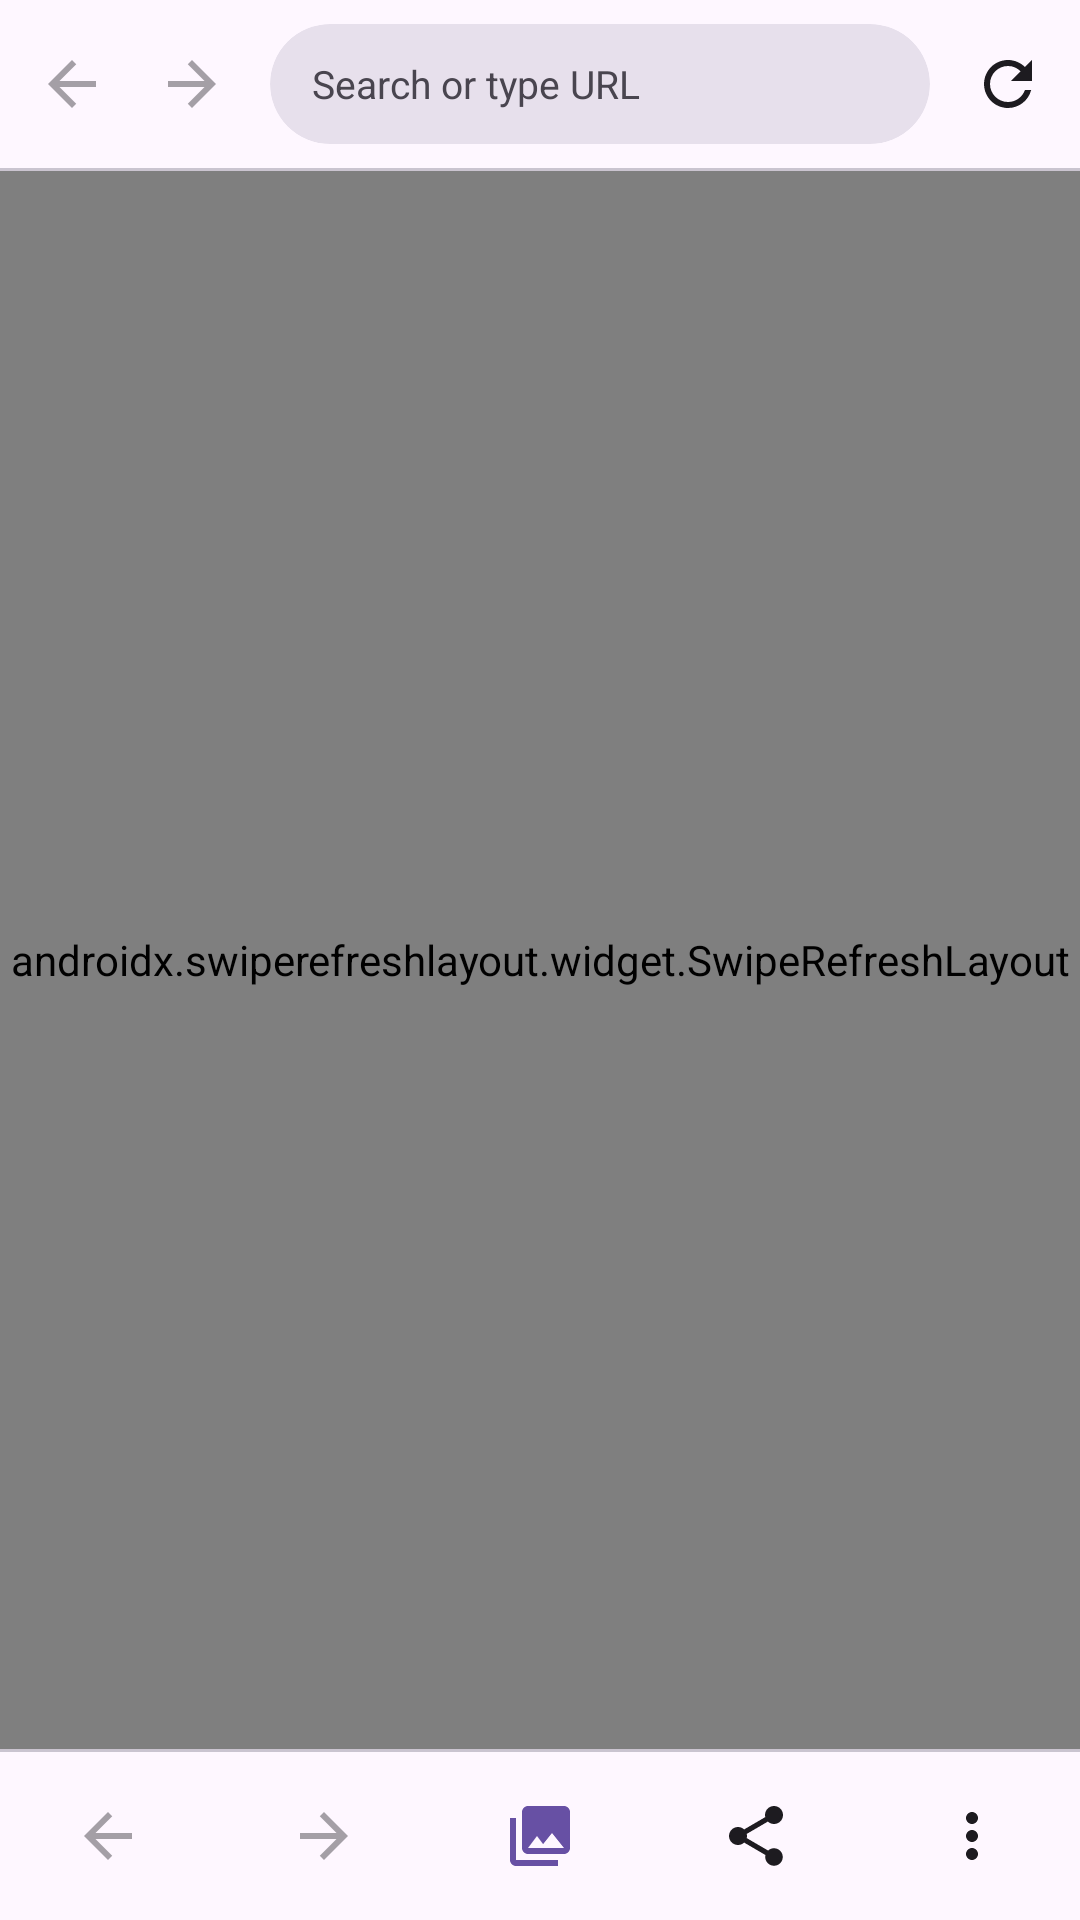

Produce the Android XML layout that renders to this screen, including the resource entries it uses.
<!-- AndroidManifest.xml: application theme AppTheme -->
<!-- res/layout/activity_main.xml -->
<?xml version="1.0" encoding="utf-8"?>
<androidx.coordinatorlayout.widget.CoordinatorLayout
    xmlns:android="http://schemas.android.com/apk/res/android"
    xmlns:app="http://schemas.android.com/apk/res-auto"
    android:layout_width="match_parent"
    android:layout_height="match_parent"
    android:background="?attr/colorSurface">

    <LinearLayout
        android:id="@+id/main_container"
        android:layout_width="match_parent"
        android:layout_height="match_parent"
        android:orientation="vertical">

        
        <View
            android:id="@+id/status_bar_spacer"
            android:layout_width="match_parent"
            android:layout_height="0dp"
            android:background="?attr/colorSurface" />

        
        <LinearLayout
            android:id="@+id/toolbar"
            android:layout_width="match_parent"
            android:layout_height="56dp"
            android:orientation="horizontal"
            android:gravity="center_vertical"
            android:paddingStart="4dp"
            android:paddingEnd="4dp"
            android:background="?attr/colorSurface">

            <ImageButton
                android:id="@+id/btn_back"
                android:layout_width="40dp"
                android:layout_height="40dp"
                android:background="?attr/selectableItemBackgroundBorderless"
                android:contentDescription="Back"
                android:src="@drawable/ic_arrow_back"
                android:tint="?attr/colorOnSurface"
                android:alpha="0.4"
                android:padding="8dp" />

            <ImageButton
                android:id="@+id/btn_forward"
                android:layout_width="40dp"
                android:layout_height="40dp"
                android:background="?attr/selectableItemBackgroundBorderless"
                android:contentDescription="Forward"
                android:src="@drawable/ic_arrow_forward"
                android:tint="?attr/colorOnSurface"
                android:alpha="0.4"
                android:padding="8dp" />

            
            <com.google.android.material.card.MaterialCardView
                android:id="@+id/url_card"
                android:layout_width="0dp"
                android:layout_height="40dp"
                android:layout_weight="1"
                android:layout_marginStart="6dp"
                android:layout_marginEnd="6dp"
                app:cardCornerRadius="20dp"
                app:cardElevation="0dp"
                app:strokeWidth="0dp"
                app:cardBackgroundColor="?attr/colorSurfaceVariant">

                <LinearLayout
                    android:layout_width="match_parent"
                    android:layout_height="match_parent"
                    android:orientation="horizontal"
                    android:gravity="center_vertical"
                    android:paddingStart="14dp"
                    android:paddingEnd="6dp">

                    <ImageView
                        android:id="@+id/iv_lock"
                        android:layout_width="13dp"
                        android:layout_height="13dp"
                        android:src="@drawable/ic_lock"
                        android:tint="?attr/colorOnSurfaceVariant"
                        android:layout_marginEnd="5dp"
                        android:visibility="gone" />

                    <EditText
                        android:id="@+id/et_url"
                        android:layout_width="0dp"
                        android:layout_height="match_parent"
                        android:layout_weight="1"
                        android:background="@null"
                        android:ellipsize="end"
                        android:hint="Search or type URL"
                        android:imeOptions="actionGo"
                        android:inputType="textUri|textNoSuggestions"
                        android:maxLines="1"
                        android:singleLine="true"
                        android:textColor="?attr/colorOnSurface"
                        android:textColorHint="?attr/colorOnSurfaceVariant"
                        android:textSize="13sp"
                        android:selectAllOnFocus="true" />

                    <ImageButton
                        android:id="@+id/btn_clear_url"
                        android:layout_width="28dp"
                        android:layout_height="28dp"
                        android:background="?attr/selectableItemBackgroundBorderless"
                        android:src="@drawable/ic_close"
                        android:tint="?attr/colorOnSurfaceVariant"
                        android:padding="4dp"
                        android:visibility="gone"
                        android:contentDescription="Clear" />

                </LinearLayout>
            </com.google.android.material.card.MaterialCardView>

            <ImageButton
                android:id="@+id/btn_refresh"
                android:layout_width="40dp"
                android:layout_height="40dp"
                android:background="?attr/selectableItemBackgroundBorderless"
                android:contentDescription="Refresh"
                android:src="@drawable/ic_refresh"
                android:tint="?attr/colorOnSurface"
                android:padding="8dp" />

        </LinearLayout>

        
        <com.google.android.material.progressindicator.LinearProgressIndicator
            android:id="@+id/progress_bar"
            android:layout_width="match_parent"
            android:layout_height="wrap_content"
            android:visibility="gone"
            app:trackCornerRadius="0dp"
            app:trackThickness="2dp"
            app:indicatorColor="?attr/colorPrimary"
            app:trackColor="@android:color/transparent" />

        
        <View
            android:layout_width="match_parent"
            android:layout_height="1dp"
            android:background="?attr/colorOutlineVariant" />

        
        <androidx.swiperefreshlayout.widget.SwipeRefreshLayout
            android:id="@+id/swipe_refresh"
            android:layout_width="match_parent"
            android:layout_height="0dp"
            android:layout_weight="1">

            <WebView
                android:id="@+id/webView"
                android:layout_width="match_parent"
                android:layout_height="match_parent" />

        </androidx.swiperefreshlayout.widget.SwipeRefreshLayout>

        
        <View
            android:layout_width="match_parent"
            android:layout_height="1dp"
            android:background="?attr/colorOutlineVariant" />

        
        <LinearLayout
            android:id="@+id/bottom_bar"
            android:layout_width="match_parent"
            android:layout_height="56dp"
            android:orientation="horizontal"
            android:background="?attr/colorSurface">

            <ImageButton
                android:id="@+id/btn_back_bottom"
                android:layout_width="0dp"
                android:layout_height="match_parent"
                android:layout_weight="1"
                android:background="?attr/selectableItemBackgroundBorderless"
                android:contentDescription="Back"
                android:src="@drawable/ic_arrow_back"
                android:tint="?attr/colorOnSurface"
                android:alpha="0.4"
                android:padding="14dp" />

            <ImageButton
                android:id="@+id/btn_forward_bottom"
                android:layout_width="0dp"
                android:layout_height="match_parent"
                android:layout_weight="1"
                android:background="?attr/selectableItemBackgroundBorderless"
                android:contentDescription="Forward"
                android:src="@drawable/ic_arrow_forward"
                android:tint="?attr/colorOnSurface"
                android:alpha="0.4"
                android:padding="14dp" />

            <ImageButton
                android:id="@+id/btn_gallery"
                android:layout_width="0dp"
                android:layout_height="match_parent"
                android:layout_weight="1"
                android:background="?attr/selectableItemBackgroundBorderless"
                android:contentDescription="Gallery"
                android:src="@drawable/ic_gallery"
                android:tint="?attr/colorPrimary"
                android:padding="14dp" />

            <ImageButton
                android:id="@+id/btn_share"
                android:layout_width="0dp"
                android:layout_height="match_parent"
                android:layout_weight="1"
                android:background="?attr/selectableItemBackgroundBorderless"
                android:contentDescription="Share"
                android:src="@drawable/ic_share"
                android:tint="?attr/colorOnSurface"
                android:padding="14dp" />

            <ImageButton
                android:id="@+id/btn_menu"
                android:layout_width="0dp"
                android:layout_height="match_parent"
                android:layout_weight="1"
                android:background="?attr/selectableItemBackgroundBorderless"
                android:contentDescription="Menu"
                android:src="@drawable/ic_more_vert"
                android:tint="?attr/colorOnSurface"
                android:padding="14dp" />

        </LinearLayout>

        
        <View
            android:id="@+id/nav_bar_spacer"
            android:layout_width="match_parent"
            android:layout_height="0dp"
            android:background="?attr/colorSurface" />

    </LinearLayout>

</androidx.coordinatorlayout.widget.CoordinatorLayout>
<!-- resources referenced by this layout -->
<resources>
  <!-- drawable ic_arrow_back (drawable) -->
  <vector xmlns:android="http://schemas.android.com/apk/res/android"
      android:width="24dp" android:height="24dp"
      android:viewportWidth="24" android:viewportHeight="24">
      <path android:fillColor="@android:color/black"
          android:pathData="M20,11H7.83l5.59,-5.59L12,4l-8,8 8,8 1.41,-1.41L7.83,13H20v-2z"/>
  </vector>
  <!-- drawable ic_arrow_forward (drawable) -->
  <vector xmlns:android="http://schemas.android.com/apk/res/android"
      android:width="24dp" android:height="24dp"
      android:viewportWidth="24" android:viewportHeight="24">
      <path android:fillColor="@android:color/black"
          android:pathData="M12,4l-1.41,1.41L16.17,11H4v2h12.17l-5.58,5.59L12,20l8,-8z"/>
  </vector>
  <!-- drawable ic_close (drawable) -->
  <vector xmlns:android="http://schemas.android.com/apk/res/android"
      android:width="24dp" android:height="24dp"
      android:viewportWidth="24" android:viewportHeight="24">
      <path android:fillColor="@android:color/black"
          android:pathData="M19,6.41L17.59,5 12,10.59 6.41,5 5,6.41 10.59,12 5,17.59 6.41,19 12,13.41 17.59,19 19,17.59 13.41,12z"/>
  </vector>
  <!-- drawable ic_gallery (drawable) -->
  <vector xmlns:android="http://schemas.android.com/apk/res/android"
      android:width="24dp" android:height="24dp"
      android:viewportWidth="24" android:viewportHeight="24">
      <path android:fillColor="@android:color/black"
          android:pathData="M22,16V4c0,-1.1 -0.9,-2 -2,-2H8c-1.1,0 -2,0.9 -2,2v12c0,1.1 0.9,2 2,2h12c1.1,0 2,-0.9 2,-2zm-11,-4l2.03,2.71L16,11l4,5H8l3,-4zM2,6v14c0,1.1 0.9,2 2,2h14v-2H4V6H2z"/>
  </vector>
  <!-- drawable ic_lock (drawable) -->
  <vector xmlns:android="http://schemas.android.com/apk/res/android"
      android:width="24dp" android:height="24dp"
      android:viewportWidth="24" android:viewportHeight="24">
      <path android:fillColor="@android:color/black"
          android:pathData="M18,8h-1V6c0,-2.76 -2.24,-5 -5,-5S7,3.24 7,6v2H6c-1.1,0 -2,0.9 -2,2v10c0,1.1 0.9,2 2,2h12c1.1,0 2,-0.9 2,-2V10c0,-1.1 -0.9,-2 -2,-2zm-6,9c-1.1,0 -2,-0.9 -2,-2s0.9,-2 2,-2 2,0.9 2,2 -0.9,2 -2,2zm3.1,-9H8.9V6c0,-1.71 1.39,-3.1 3.1,-3.1 1.71,0 3.1,1.39 3.1,3.1v2z"/>
  </vector>
  <!-- drawable ic_more_vert (drawable) -->
  <vector xmlns:android="http://schemas.android.com/apk/res/android"
      android:width="24dp" android:height="24dp"
      android:viewportWidth="24" android:viewportHeight="24">
      <path android:fillColor="@android:color/black"
          android:pathData="M12,8c1.1,0 2,-0.9 2,-2s-0.9,-2 -2,-2 -2,0.9 -2,2 0.9,2 2,2zm0,2c-1.1,0 -2,0.9 -2,2s0.9,2 2,2 2,-0.9 2,-2 -0.9,-2 -2,-2zm0,6c-1.1,0 -2,0.9 -2,2s0.9,2 2,2 2,-0.9 2,-2 -0.9,-2 -2,-2z"/>
  </vector>
  <!-- drawable ic_refresh (drawable) -->
  <vector xmlns:android="http://schemas.android.com/apk/res/android"
      android:width="24dp" android:height="24dp"
      android:viewportWidth="24" android:viewportHeight="24">
      <path android:fillColor="@android:color/black"
          android:pathData="M17.65,6.35C16.2,4.9 14.21,4 12,4c-4.42,0 -7.99,3.58 -7.99,8s3.57,8 7.99,8c3.73,0 6.84,-2.55 7.73,-6h-2.08c-0.82,2.33 -3.04,4 -5.65,4 -3.31,0 -6,-2.69 -6,-6s2.69,-6 6,-6c1.66,0 3.14,0.69 4.22,1.78L13,11h7V4l-2.35,2.35z"/>
  </vector>
  <style name="AppTheme" parent="Base.AppTheme" />
  <style name="Base.AppTheme" parent="Theme.Material3.DayNight.NoActionBar">
          
          <item name="android:windowDrawsSystemBarBackgrounds">true</item>
          <item name="android:statusBarColor">@android:color/transparent</item>
          <item name="android:navigationBarColor">@android:color/transparent</item>
          <item name="android:windowLightStatusBar" tools:targetApi="m">true</item>
          <item name="android:enforceNavigationBarContrast" tools:targetApi="q">false</item>
          <item name="android:enforceStatusBarContrast" tools:targetApi="q">false</item>
          <item name="android:windowLayoutInDisplayCutoutMode" tools:targetApi="o_mr1">shortEdges</item>
      </style>
</resources>
